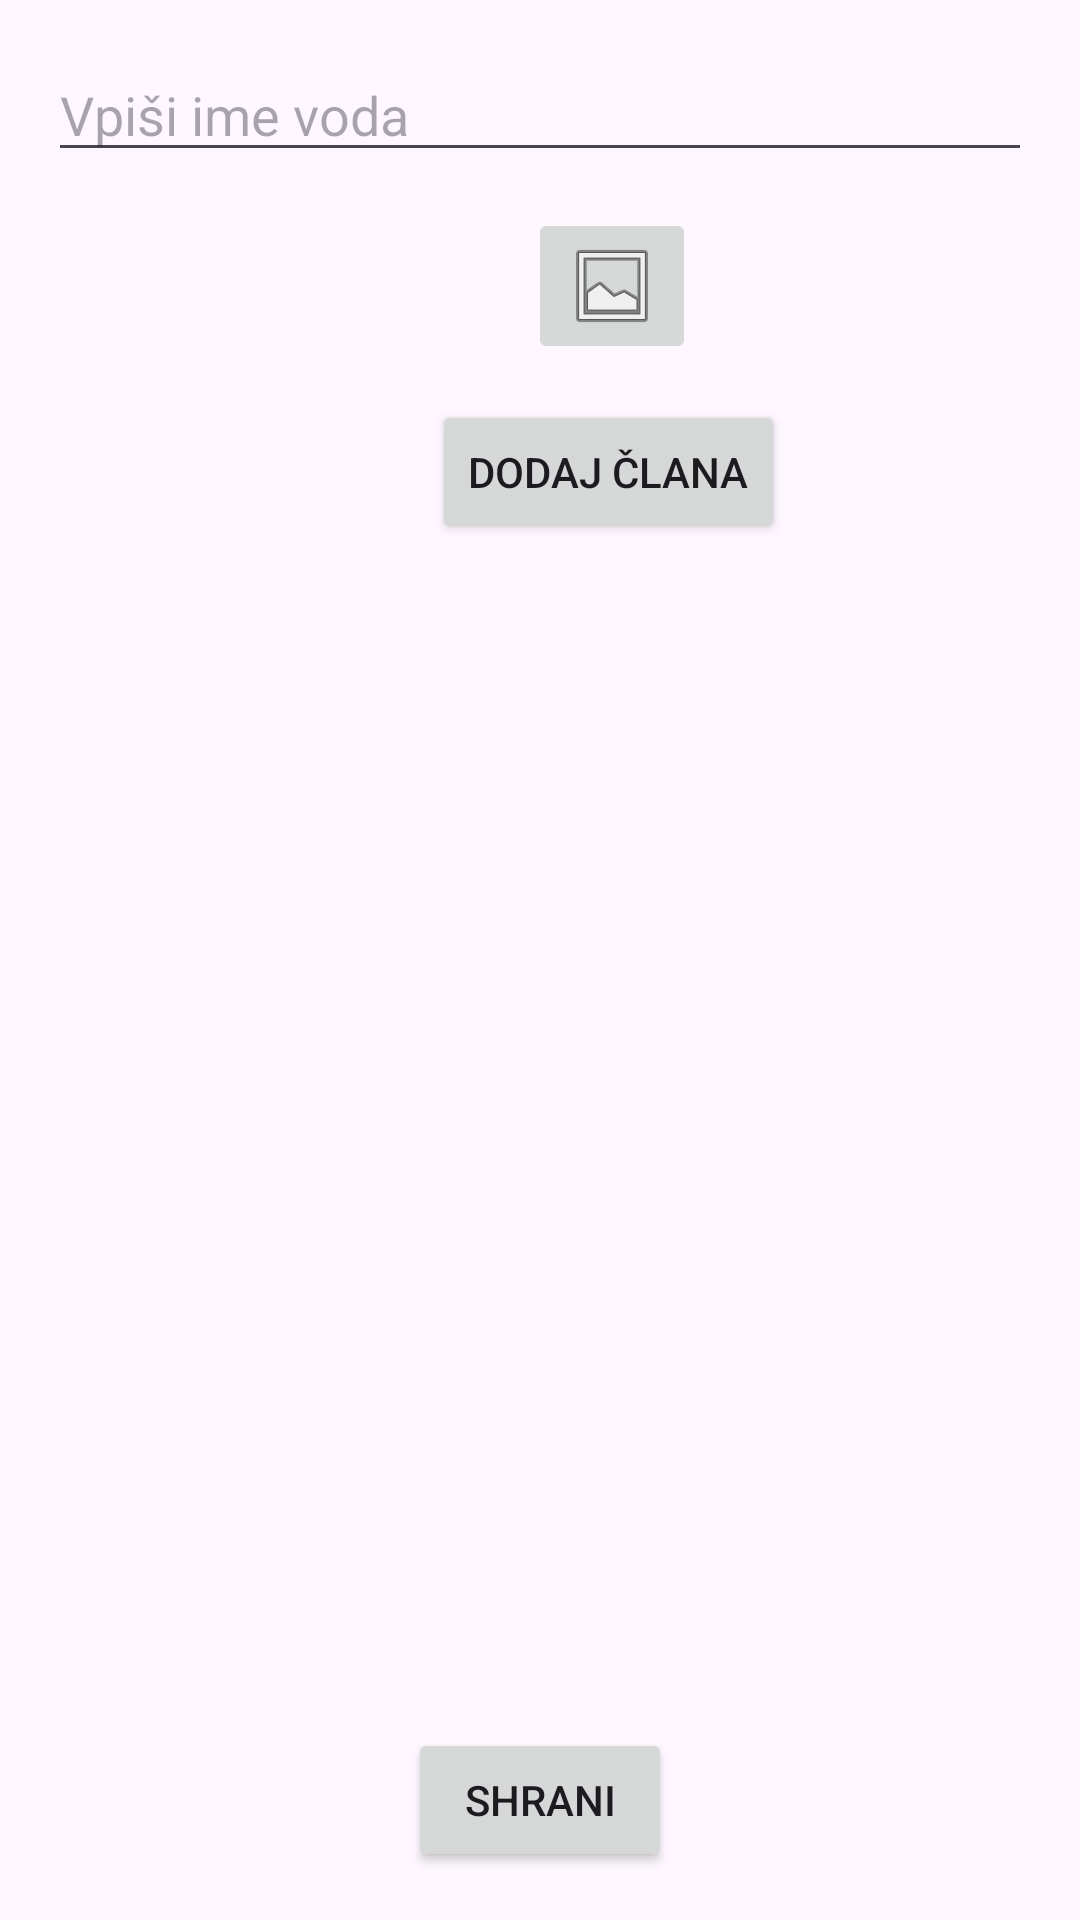

This screen was rendered from an Android layout file. Write that file and the resources it references.
<!-- AndroidManifest.xml: application theme Theme.ScoutDiary -->
<!-- res/layout/activity_edit_vod.xml -->
<?xml version="1.0" encoding="utf-8"?>
<androidx.constraintlayout.widget.ConstraintLayout xmlns:android="http://schemas.android.com/apk/res/android"
    xmlns:app="http://schemas.android.com/apk/res-auto"
    xmlns:tools="http://schemas.android.com/tools"
    android:layout_width="match_parent"
    android:layout_height="match_parent"
    tools:context=".EditVodActivity">

    <EditText
        android:id="@+id/editTextImeVoda"
        android:layout_width="0dp"
        android:layout_height="wrap_content"
        android:hint="@string/vpisi_ime_voda"
        app:layout_constraintStart_toStartOf="parent"
        app:layout_constraintEnd_toEndOf="parent"
        app:layout_constraintTop_toTopOf="parent"
        android:layout_marginStart="16dp"
        android:layout_marginTop="16dp"
        android:layout_marginEnd="16dp" />

    <ImageButton
        android:id="@+id/imageButtonSelectIcon"
        android:layout_width="wrap_content"
        android:layout_height="wrap_content"
        android:layout_marginStart="176dp"
        android:layout_marginTop="12dp"
        android:src="@android:drawable/ic_menu_gallery"
        app:layout_constraintStart_toStartOf="parent"
        app:layout_constraintTop_toBottomOf="@id/editTextImeVoda" />

    <Button
        android:id="@+id/buttonAddMember"
        android:layout_width="wrap_content"
        android:layout_height="wrap_content"
        android:layout_marginStart="144dp"
        android:layout_marginTop="12dp"
        android:text="@string/dodaj_clana"
        app:layout_constraintStart_toStartOf="parent"
        app:layout_constraintTop_toBottomOf="@id/imageButtonSelectIcon" />

    <LinearLayout
        android:id="@+id/linearLayoutMembersList"
        android:layout_width="0dp"
        android:layout_height="wrap_content"
        android:orientation="vertical"
        app:layout_constraintStart_toStartOf="parent"
        app:layout_constraintEnd_toEndOf="parent"
        app:layout_constraintTop_toBottomOf="@id/buttonAddMember"
        android:layout_marginTop="16dp"
        android:layout_marginStart="16dp"
        android:layout_marginEnd="16dp">

        

    </LinearLayout>

    
    <Button
        android:id="@+id/buttonSave"
        android:layout_width="wrap_content"
        android:layout_height="wrap_content"
        android:text="@string/shrani"
        app:layout_constraintBottom_toBottomOf="parent"
        app:layout_constraintEnd_toEndOf="parent"
        app:layout_constraintStart_toStartOf="parent"
        android:layout_marginBottom="16dp"
        android:layout_marginStart="16dp"
        android:layout_marginEnd="16dp"/>

</androidx.constraintlayout.widget.ConstraintLayout>
<!-- resources referenced by this layout -->
<resources>
  <string name="dodaj_clana">Dodaj člana</string>
  <string name="shrani">Shrani</string>
  <string name="vpisi_ime_voda">Vpiši ime voda</string>
  <style name="Theme.ScoutDiary" parent="Base.Theme.ScoutDiary" />
  <style name="Base.Theme.ScoutDiary" parent="Theme.Material3.DayNight.NoActionBar">
          
          
      </style>
</resources>
